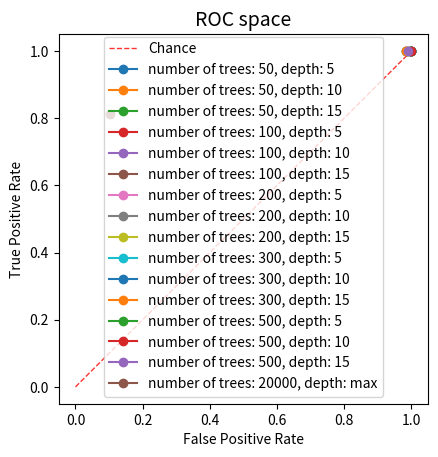

Write Python code to recreate this figure.
import matplotlib.pyplot as plt

if __name__ == "__main__":
	fig, ax = plt.subplots()
	ax.set_aspect('equal', adjustable='box')
	
	ax.set_title("ROC space", fontsize = 14)
	plt.xlabel("False Positive Rate")
	plt.ylabel("True Positive Rate")
#	plt.xlabel("Recall")
#	plt.ylabel("Precision")	
	ax.plot([0, 1], [0, 1], linestyle='--', lw=1, color='r', label='Chance', alpha=.8)

	dict = {}
	dict["300_5"] =	[1, 1, 0.652]
	dict["200_5"] =	[1, 1, 0.652]
	dict["500_15"] = [1, 0.991, 0.654]
	dict["500_5"] =	[1, 1, 0.652]
	dict["300_10"] = [1, 1, 0.652]
	dict["500_10"] = [1, 0.999, 0.652]
	dict["50_10"] =	[1, 0.995, 0.653]
	dict["300_15"] = [1, 0.984, 0.655]
	dict["100_5"] =	[1, 1, 0.652]
	dict["200_10"] = [1, 0.999,0.652]
	dict["100_10"] = [1, 1, 0.652]
	dict["50_15"] =	[1, 0.983, 0.656]
	dict["100_15"] = [1, 0.985, 0.655]
	dict["50_5"] = [1, 0.994, 0.653]
	dict["500_20"] = [1, 0.984, 0.655]
	dict["200_15"] = [1, 0.991, 0.654]
	dict["20000_max"] = [0.811, 0.103, 0.963]	
	
	trees = ["50", "100","200","300","500","20000"]
	depths = ["5","10","15","max"]
	for tree in trees:
		for depth in depths:
			if tree+"_"+depth in dict:
				label = "number of trees: "+tree+", depth: "+depth
				ax.plot(dict[tree+"_"+depth ][1], dict[tree+"_"+depth ][0], marker="o", label=label)# lw=1, color='r', label='Chance', alpha=.8)
#	ax.plot(0, 0, marker="o", color='w')# lw=1, color='r', label='Chance', alpha=.8)
#	ax.plot(1, 1, marker="o", color='w')# lw=1, color='r', label='Chance', alpha=.8)


	ax.legend()
	plt.show()
#	print("saving figure...")
#	plt.savefig("roc.jpg")
